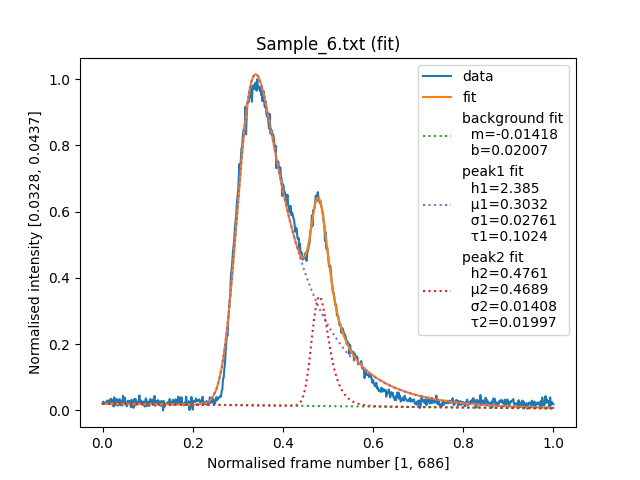

Data behind this chart, as committed beside it:
# Unscaled ranges
frame_min	1
frame_max	686
intensity_min	0.03278
intensity_max	0.04374
# Background
m	-0.01418
b	0.02007
# Peak 1
h1	2.385
mu1	0.3032
sigma1	0.02761
tau1	0.1024
# Peak 2
h2	0.4761
mu2	0.4689
sigma2	0.01408
tau2	0.01997
